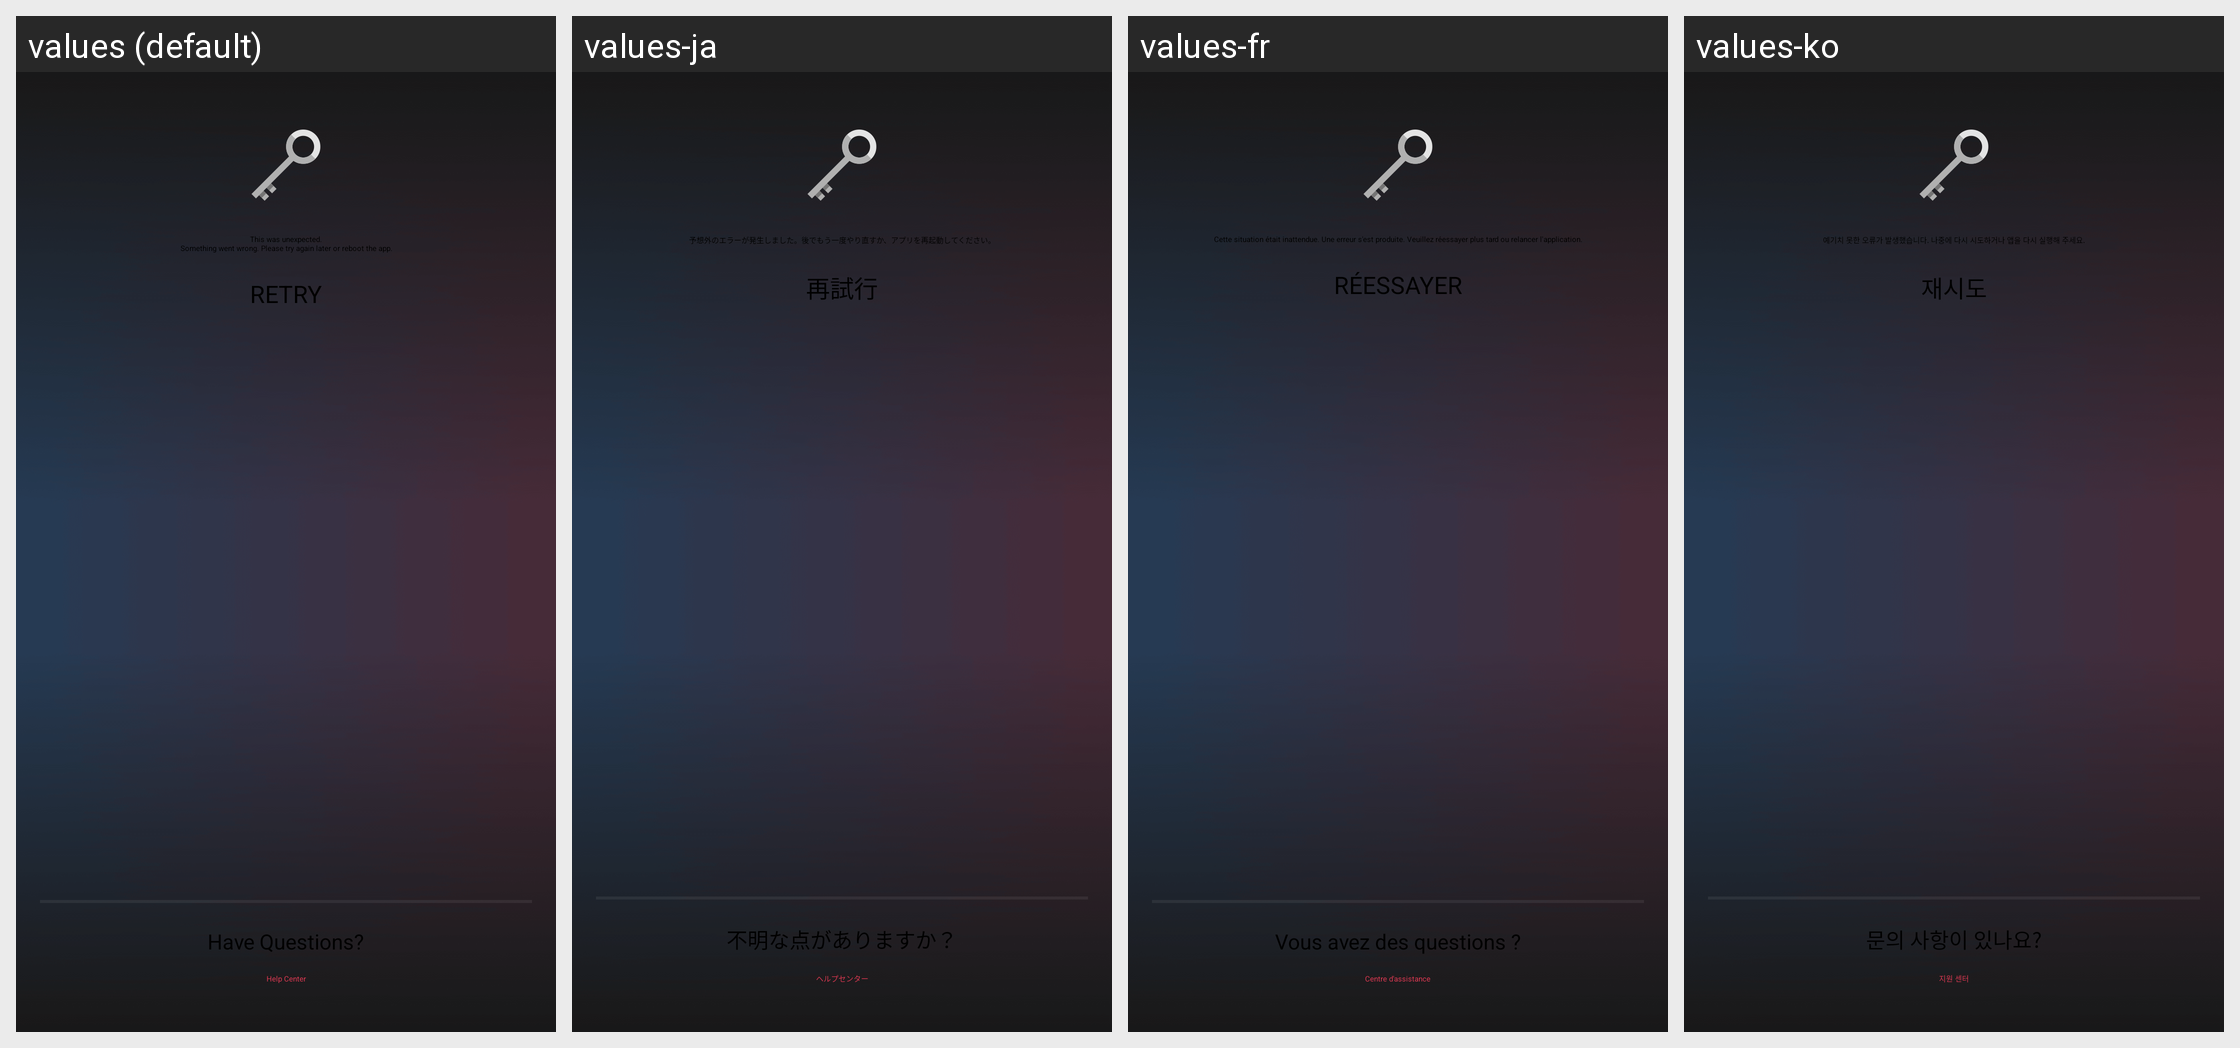

This grid shows one Android layout under several languages. Give, for every string resource on the screen, its name, the default text and each shown locale's text.
Android screen res/layout/view_iap_error_container.xml rendered under 4 locales, left to right: values (default), values-ja, values-fr, values-ko. Device: Nexus 5 (rendered at 1080×1920; each locale shown at half size, 540×960, under a caption strip naming it); theme VikiTheme.
Other locales in the repository, not shown: values-de, values-es, values-it, values-pt, values-zh, values-zh-rCN, values-zh-rTW.
Strings drawn on this screen, with the default value and each locale's value (text and hints the layout hard-codes, and strings that could not be matched under every locale, appear in the picture but are not listed):

iap_error
  values: This was unexpected.
      Something went wrong. Please try again later or reboot the app.
  values-ja: 予想外のエラーが発生しました。後でもう一度やり直すか、アプリを再起動してください。
  values-fr: Cette situation était inattendue. Une erreur s'est produite. Veuillez réessayer plus tard ou relancer l'application.
  values-ko: 예기치 못한 오류가 발생했습니다. 나중에 다시 시도하거나 앱을 다시 실행해 주세요.

retry
  values: Retry
  values-ja: 再試行
  values-fr: Réessayer
  values-ko: 재시도

have_questions
  values: Have Questions?
  values-ja: 不明な点がありますか？
  values-fr: Vous avez des questions ?
  values-ko: 문의 사항이 있나요?

helpcenter
  values: Help Center
  values-ja: ヘルプセンター
  values-fr: Centre d'assistance
  values-ko: 지원 센터
